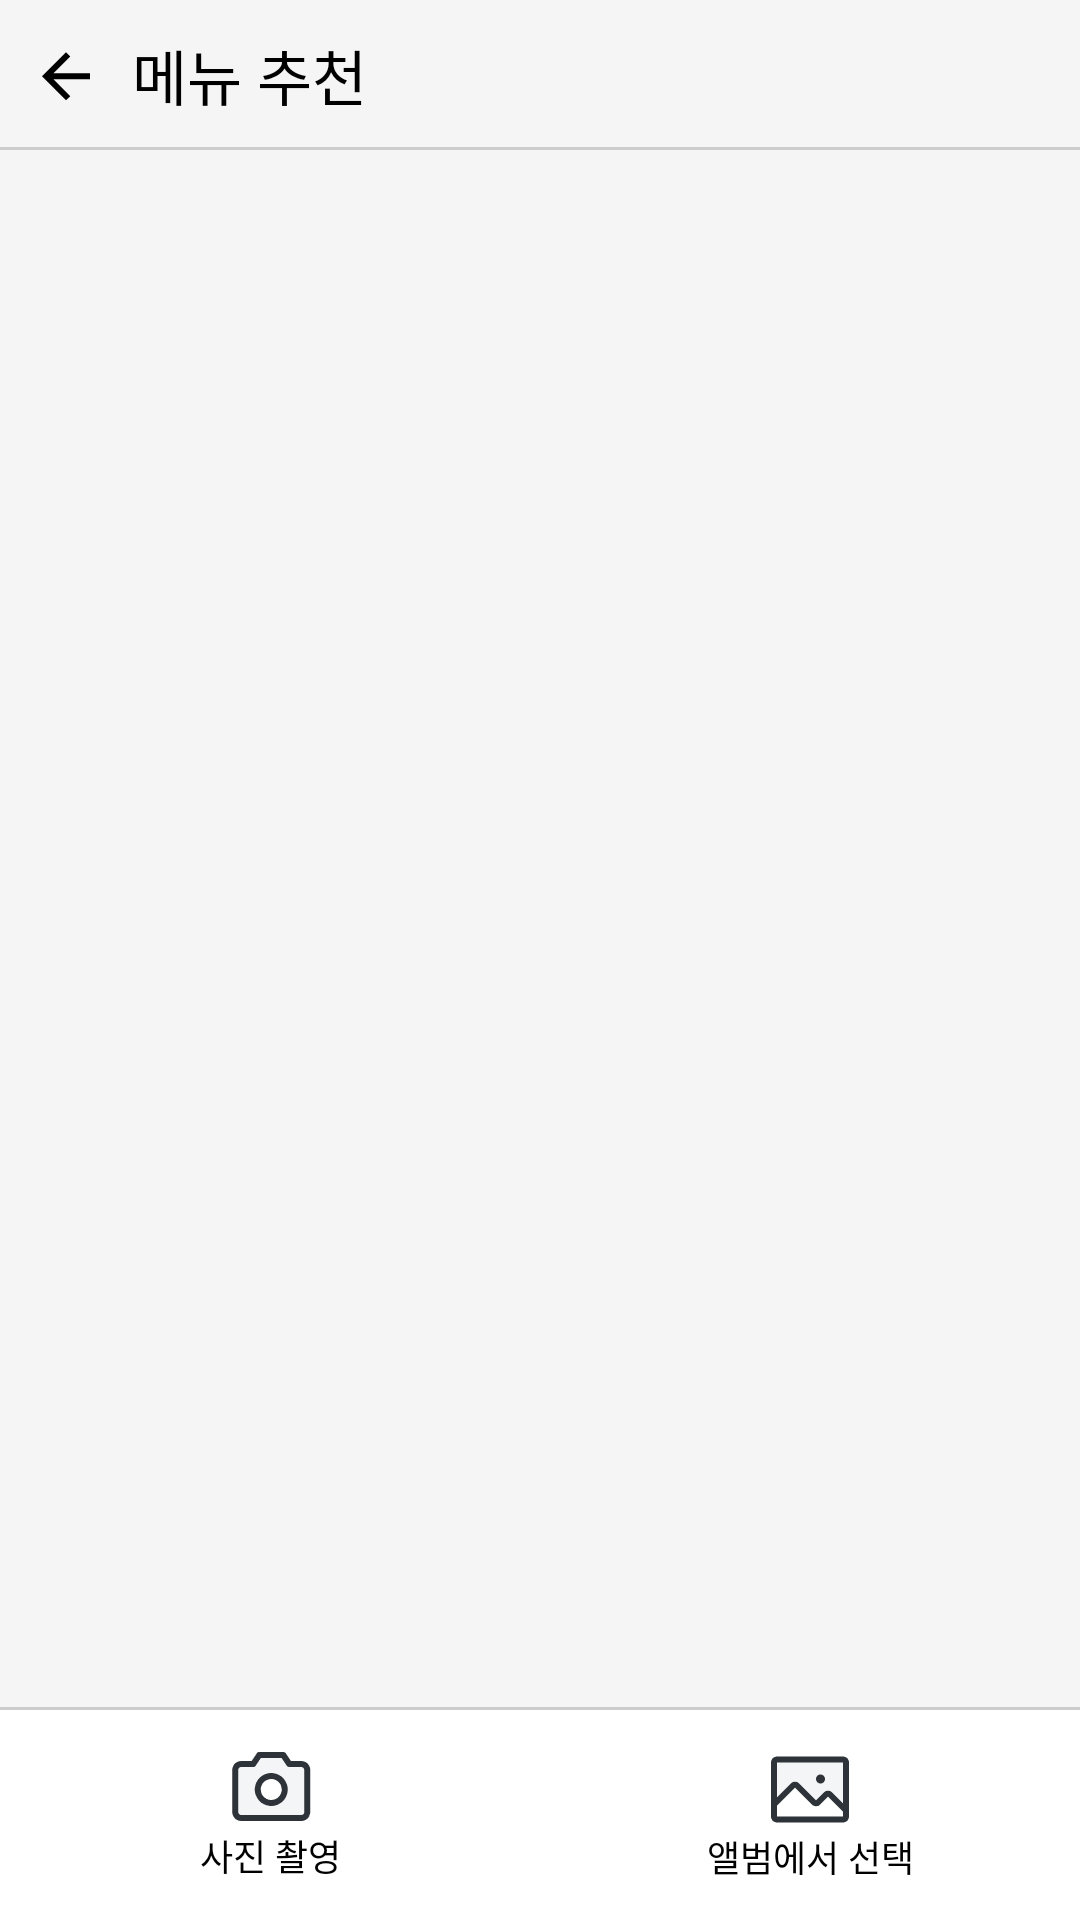

This screen was rendered from an Android layout file. Write that file and the resources it references.
<!-- AndroidManifest.xml: application theme AppTheme.SemiFullScreen -->
<!-- res/layout/act_take_picture_food.xml -->
<?xml version="1.0" encoding="utf-8"?>
<androidx.constraintlayout.widget.ConstraintLayout xmlns:android="http://schemas.android.com/apk/res/android"
    xmlns:app="http://schemas.android.com/apk/res-auto"
    android:layout_width="match_parent"
    android:layout_height="match_parent"
    android:background="@color/color_f5f5f5">

    <include
        android:id="@+id/incHeader"
        layout="@layout/inc_common_header_back"
        android:layout_width="match_parent"
        android:layout_height="50dp"
        app:layout_constraintTop_toTopOf="parent" />

    
    <androidx.constraintlayout.widget.ConstraintLayout
        android:id="@+id/clNoFoodPhoto"
        android:layout_width="wrap_content"
        android:layout_height="wrap_content"
        android:visibility="gone"
        app:layout_constraintBottom_toBottomOf="parent"
        app:layout_constraintEnd_toEndOf="parent"
        app:layout_constraintStart_toStartOf="parent"
        app:layout_constraintTop_toTopOf="parent">

        <androidx.appcompat.widget.AppCompatTextView
            android:id="@+id/tvNoFoodPhotoTitle"
            style="@style/robotoBold.20"
            android:layout_width="wrap_content"
            android:layout_height="wrap_content"
            android:gravity="center"
            android:text="@string/home_text_8"
            android:textColor="@color/black"
            app:layout_constraintEnd_toEndOf="parent"
            app:layout_constraintStart_toStartOf="parent"
            app:layout_constraintTop_toTopOf="parent" />

        <androidx.appcompat.widget.AppCompatTextView
            android:id="@+id/tvNoFoodPhotoSubTitle"
            style="@style/robotoRegular.16"
            android:layout_width="wrap_content"
            android:layout_height="wrap_content"
            android:layout_marginTop="20dp"
            android:gravity="center"
            android:text="@string/home_text_23"
            android:textColor="@color/color_999999"
            app:layout_constraintEnd_toEndOf="parent"
            app:layout_constraintStart_toStartOf="parent"
            app:layout_constraintTop_toBottomOf="@id/tvNoFoodPhotoTitle" />

    </androidx.constraintlayout.widget.ConstraintLayout>

    <androidx.recyclerview.widget.RecyclerView
        android:id="@+id/rvList"
        android:layout_width="match_parent"
        android:layout_height="0dp"
        android:overScrollMode="never"
        app:layout_constraintBottom_toTopOf="@id/bottomView"
        app:layout_constraintTop_toBottomOf="@id/incHeader" />

    <androidx.appcompat.widget.LinearLayoutCompat
        android:id="@+id/llPhoto"
        android:layout_width="match_parent"
        android:layout_height="70dp"
        android:background="@color/white"
        android:gravity="center"
        android:orientation="horizontal"
        app:layout_constraintBottom_toBottomOf="parent">

        <androidx.appcompat.widget.AppCompatTextView
            android:id="@+id/tvCamera"
            style="@style/robotoRegular.12"
            android:layout_width="0dp"
            android:layout_height="match_parent"
            android:layout_weight="1"
            android:drawableTop="@drawable/ic_camera"
            android:drawablePadding="-15dp"
            android:gravity="center"
            android:paddingTop="10dp"
            android:text="@string/sheet_text_13"
            android:textColor="@color/black" />

        <androidx.appcompat.widget.AppCompatTextView
            android:id="@+id/tvAlbum"
            style="@style/robotoRegular.12"
            android:layout_width="0dp"
            android:layout_height="match_parent"
            android:layout_weight="1"
            android:drawableTop="@drawable/ic_gallery"
            android:drawablePadding="-15dp"
            android:gravity="center"
            android:paddingTop="10dp"
            android:text="@string/sheet_text_14"
            android:textColor="@color/black" />

    </androidx.appcompat.widget.LinearLayoutCompat>

    <View
        android:id="@+id/bottomView"
        android:layout_width="match_parent"
        android:layout_height="1dp"
        android:background="@color/color_cccccc"
        app:layout_constraintBottom_toTopOf="@id/llPhoto" />

</androidx.constraintlayout.widget.ConstraintLayout>
<!-- res/layout/inc_common_header_back.xml (included above) -->
<?xml version="1.0" encoding="utf-8"?>
<androidx.constraintlayout.widget.ConstraintLayout xmlns:android="http://schemas.android.com/apk/res/android"
    xmlns:app="http://schemas.android.com/apk/res-auto"
    xmlns:tools="http://schemas.android.com/tools"
    android:layout_width="match_parent"
    android:layout_height="wrap_content">

    <androidx.constraintlayout.widget.ConstraintLayout
        android:id="@+id/clItem"
        android:layout_width="match_parent"
        android:layout_height="50dp"
        app:layout_constraintTop_toTopOf="parent">

        
        <androidx.appcompat.widget.AppCompatImageView
            android:id="@+id/ivBack"
            android:layout_width="wrap_content"
            android:layout_height="match_parent"
            android:paddingStart="10dp"
            android:paddingEnd="10dp"
            android:src="@drawable/ic_arrow_back"
            app:layout_constraintStart_toStartOf="parent" />

        
        <androidx.appcompat.widget.AppCompatTextView
            android:id="@+id/tvTitle"
            style="@style/sharpsansBold.20"
            android:layout_width="wrap_content"
            android:layout_height="wrap_content"
            android:textColor="@color/black"
            app:layout_constraintBottom_toBottomOf="parent"
            app:layout_constraintStart_toEndOf="@id/ivBack"
            app:layout_constraintTop_toTopOf="parent"
            tools:text="메뉴 추천" />

        
        <View
            android:layout_width="match_parent"
            android:layout_height="1dp"
            android:background="@color/color_cccccc"
            app:layout_constraintBottom_toBottomOf="parent" />

    </androidx.constraintlayout.widget.ConstraintLayout>

</androidx.constraintlayout.widget.ConstraintLayout>
<!-- resources referenced by this layout -->
<resources>
  <color name="black">#000000</color>
  <color name="color_999999">#999999</color>
  <color name="color_cccccc">#cccccc</color>
  <color name="color_f5f5f5">#f5f5f5</color>
  <color name="white">#ffffff</color>
  <!-- drawable ic_arrow_back (drawable) -->
  <vector xmlns:android="http://schemas.android.com/apk/res/android"
      android:width="24dp"
      android:height="25dp"
      android:viewportWidth="24"
      android:viewportHeight="25">
    <path
        android:pathData="M7.825,13.789L13.425,19.389L12,20.789L4,12.789L12,4.789L13.425,6.189L7.825,11.789H20V13.789H7.825Z"
        android:fillColor="@color/black"/>
  </vector>
  <!-- drawable ic_camera (drawable) -->
  <vector xmlns:android="http://schemas.android.com/apk/res/android"
      android:width="24dp"
      android:height="24dp"
      android:viewportWidth="24"
      android:viewportHeight="24">
    <path
        android:pathData="M12,17.5C13.25,17.5 14.313,17.063 15.188,16.188C16.063,15.313 16.5,14.25 16.5,13C16.5,11.75 16.063,10.688 15.188,9.813C14.313,8.938 13.25,8.5 12,8.5C10.75,8.5 9.688,8.938 8.813,9.813C7.938,10.688 7.5,11.75 7.5,13C7.5,14.25 7.938,15.313 8.813,16.188C9.688,17.063 10.75,17.5 12,17.5ZM12,15.5C11.3,15.5 10.708,15.258 10.225,14.775C9.742,14.292 9.5,13.7 9.5,13C9.5,12.3 9.742,11.708 10.225,11.225C10.708,10.742 11.3,10.5 12,10.5C12.7,10.5 13.292,10.742 13.775,11.225C14.258,11.708 14.5,12.3 14.5,13C14.5,13.7 14.258,14.292 13.775,14.775C13.292,15.258 12.7,15.5 12,15.5ZM4,21C3.45,21 2.979,20.804 2.588,20.413C2.196,20.021 2,19.55 2,19V7C2,6.45 2.196,5.979 2.588,5.588C2.979,5.196 3.45,5 4,5H7.15L9,3H15L16.85,5H20C20.55,5 21.021,5.196 21.413,5.588C21.804,5.979 22,6.45 22,7V19C22,19.55 21.804,20.021 21.413,20.413C21.021,20.804 20.55,21 20,21H4ZM4,19H20V7H15.95L14.125,5H9.875L8.05,7H4V19Z"
        android:fillColor="@color/black"/>
  </vector>
  <!-- drawable ic_gallery: png bitmap (drawable-hdpi, 373 bytes) -->
  <string name="home_text_23">내가 먹은 음식을 기록할 수 있어요!\n사진을 올려볼까요?</string>
  <string name="home_text_8">음식 사진을 찍어보세요</string>
  <string name="sheet_text_13">사진 촬영</string>
  <string name="sheet_text_14">앨범에서 선택</string>
  <style name="robotoBold.20">
          <item name="android:textSize">20dp</item>
      </style>
  <style name="robotoRegular.12">
          <item name="android:textSize">12dp</item>
      </style>
  <style name="robotoRegular.16">
          <item name="android:textSize">16dp</item>
      </style>
  <style name="sharpsansBold.20">
          <item name="android:textSize">20dp</item>
      </style>
  <style name="AppTheme.SemiFullScreen" parent="AppTheme">
          <item name="android:statusBarColor">@android:color/transparent</item>
          <item name="windowActionBar">false</item>
          <item name="windowNoTitle">true</item>
          <item name="android:windowFullscreen">false</item>
          <item name="android:windowBackground">@color/white</item>
          <item name="android:windowDrawsSystemBarBackgrounds">false</item>
          <item name="android:windowTranslucentStatus">true</item>
          <item name="android:windowTranslucentNavigation">false</item>
      </style>
  <style name="AppTheme" parent="Theme.AppCompat.NoActionBar">
          
          <item name="colorPrimary">@color/colorPrimary</item>
          <item name="colorPrimaryDark">@color/transparent</item>
          <item name="colorAccent">@color/colorAccent</item>
      </style>
  <color name="colorPrimary">#ffffff</color>
  <color name="transparent">@android:color/transparent</color>
  <color name="colorAccent">#ffffff</color>
</resources>
